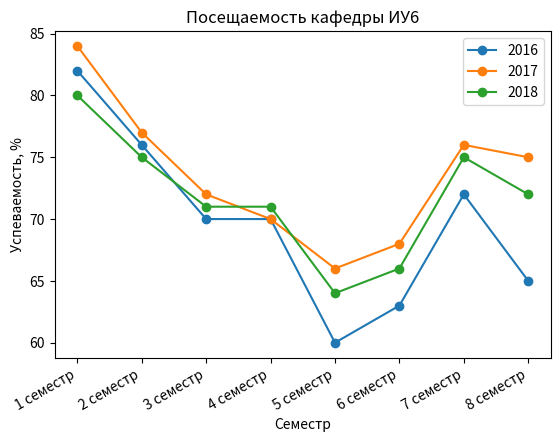

Source code (Python):
# coding=utf-8
import pandas as pd
import matplotlib.pyplot as plt

dates = ["1 семестр", "2 семестр", "3 семестр", "4 семестр",
         "5 семестр", "6 семестр", "7 семестр", "8 семестр",
         "1 семестр", "2 семестр", "3 семестр", "4 семестр",
         "5 семестр", "6 семестр", "7 семестр", "8 семестр",
         "1 семестр", "2 семестр", "3 семестр", "4 семестр",
         "5 семестр", "6 семестр", "7 семестр", "8 семестр"]
app = ["2016", "2016", "2016", "2016",
       "2016", "2016", "2016", "2016",
       "2017", "2017", "2017", "2017",
       "2017", "2017", "2017", "2017",
       "2018", "2018", "2018", "2018",
       "2018", "2018", "2018", "2018"]
values = [82, 76, 70, 70,
          60, 63, 72, 65,
          84, 77, 72, 70,
          66, 68, 76, 75,
          80, 75, 71, 71,
          64, 66, 75, 72]
df = pd.DataFrame({"Date": dates, "Appliance": app, "Value": values})
df = df.set_index('Date')

##########

df1 = df[df["Appliance"] == "2016"]
df2 = df[df["Appliance"] == "2017"]
df3 = df[df["Appliance"] == "2018"]

plt.plot(df1.index, df1["Value"].values, marker="o", label="2016")
plt.plot(df2.index, df2["Value"].values, marker="o", label="2017")
plt.plot(df3.index, df3["Value"].values, marker="o", label="2018")
plt.gcf().autofmt_xdate()
plt.xlabel(u"Семестр")
plt.ylabel(u"Успеваемость, %")
plt.title(u"Посещаемость кафедры ИУ6")
plt.legend()

plt.savefig('semester_stat_attend.png')
